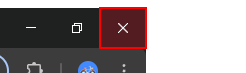
Task: RPA Challenge
Workflow: CloseApplications

Step 1: find the push button 'Close' (chrome.exe)

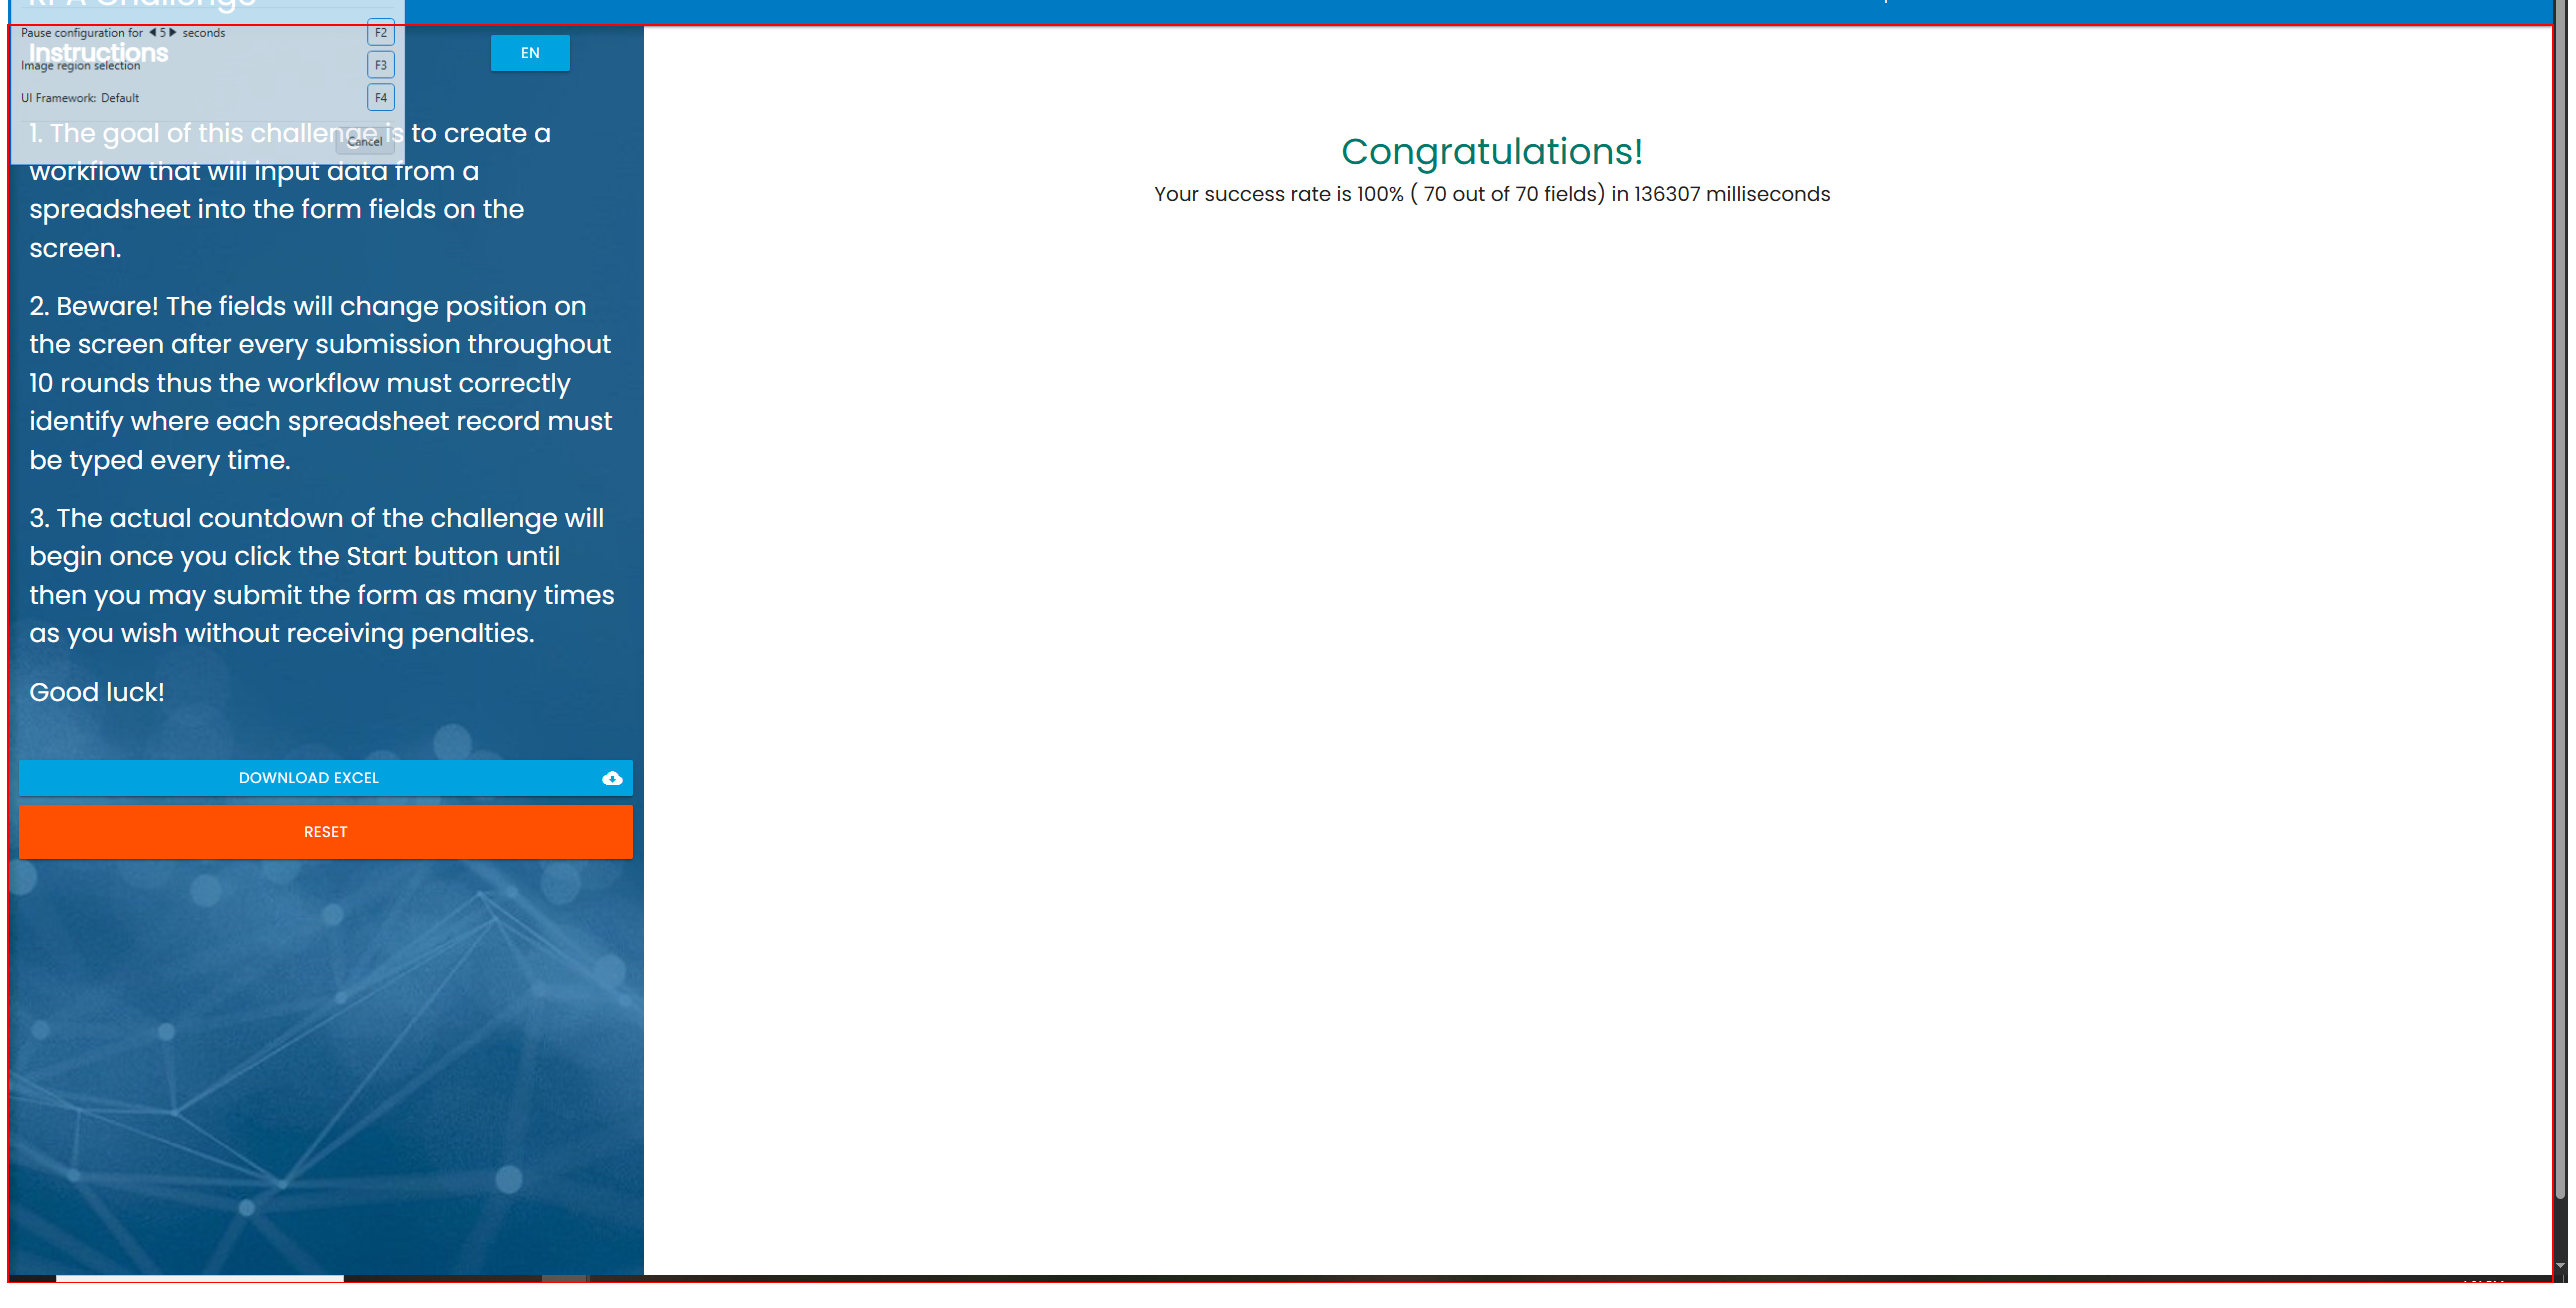
Step 2 [then]: Close Application Google Chrome on the element (chrome.exe)